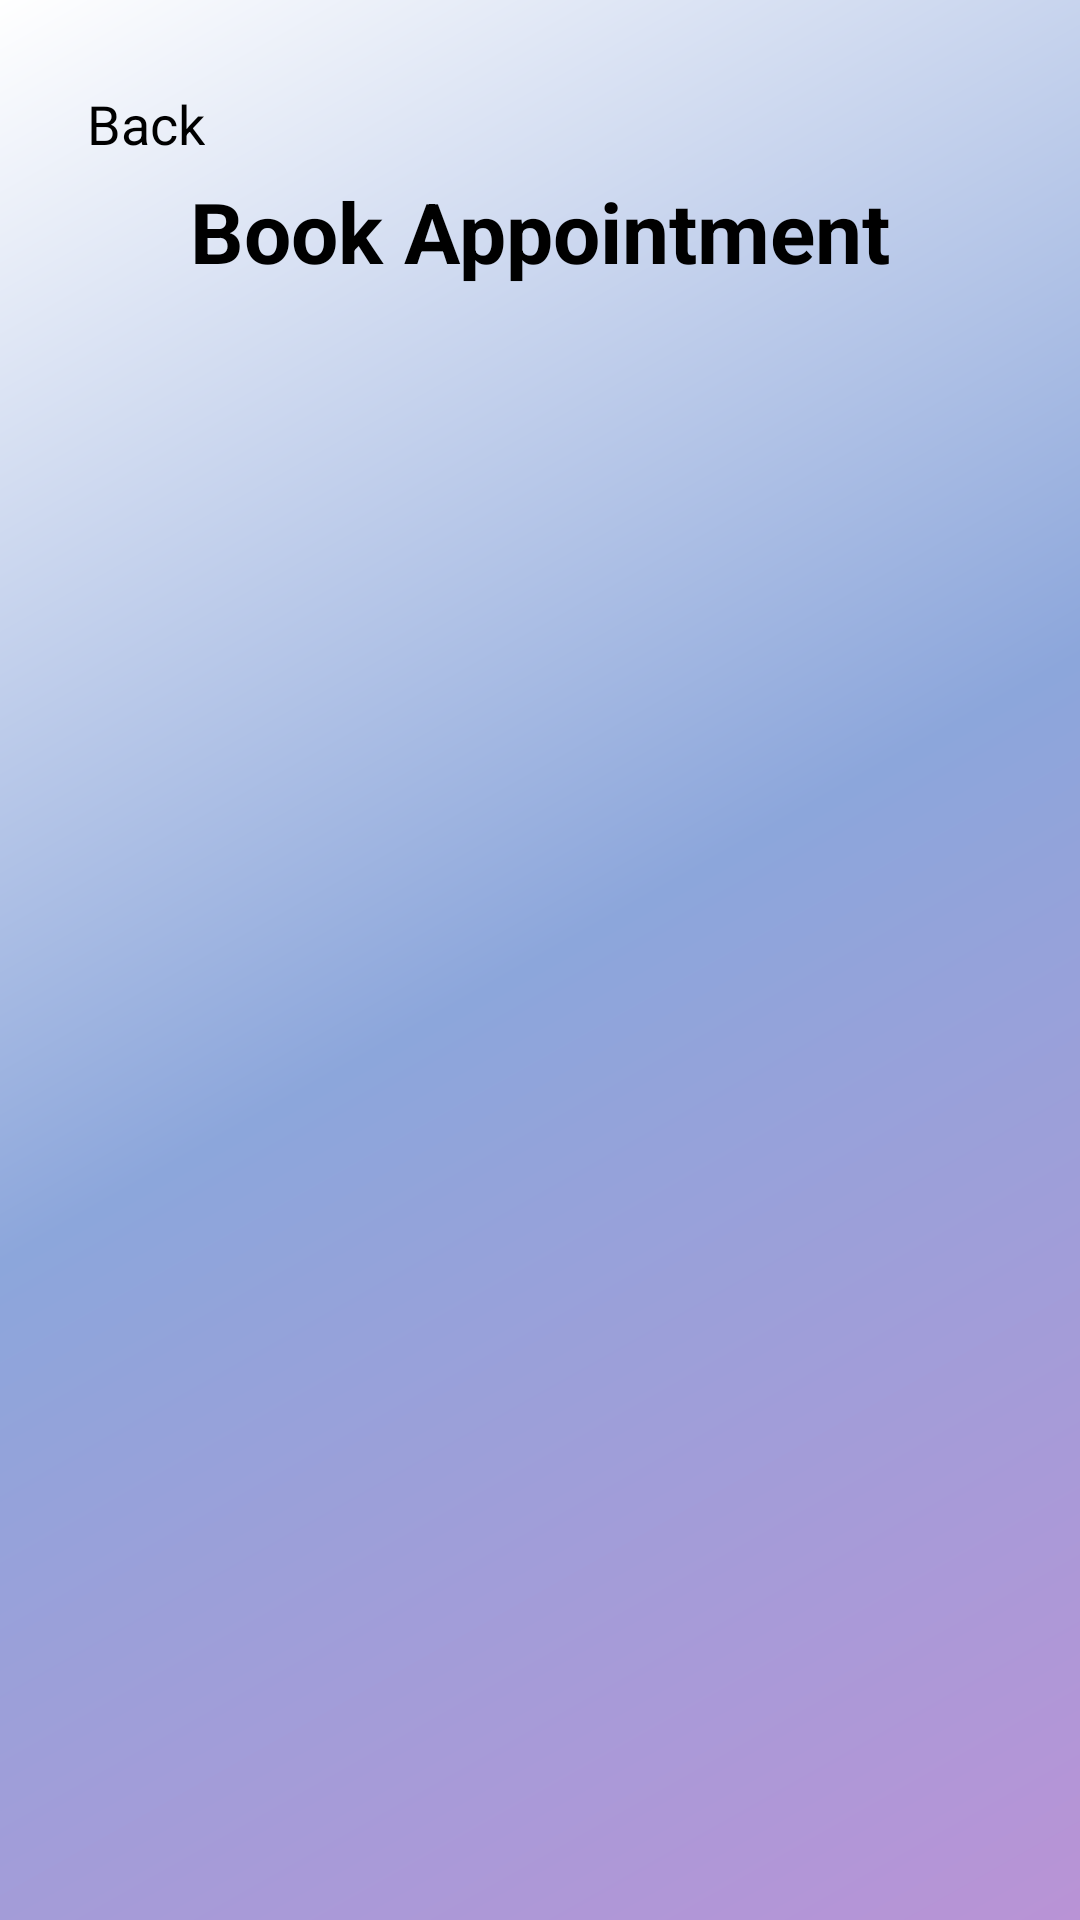

Produce the Android XML layout that renders to this screen, including the resource entries it uses.
<!-- AndroidManifest.xml: application theme Theme.HospitalManagementSystem -->
<!-- res/layout/activity_lab_booking.xml -->
<?xml version="1.0" encoding="utf-8"?>
<ScrollView xmlns:android="http://schemas.android.com/apk/res/android"
    android:layout_width="match_parent"
    android:layout_height="match_parent"
    android:background="@drawable/background_gradient"
    android:padding="24dp">

    <LinearLayout
        android:layout_width="match_parent"
        android:layout_height="wrap_content"
        android:orientation="vertical">
        <TextView
            android:id="@+id/backOptionBooking"
            android:layout_width="wrap_content"
            android:layout_height="wrap_content"
            android:layout_margin="5dp"
            android:text="@string/back"
            android:textColor="@color/black"
            android:textSize="18sp"
            android:textStyle="normal" />

        <TextView
            android:id="@+id/bookAppointmentLab"
            android:layout_width="wrap_content"
            android:layout_height="wrap_content"
            android:text="Book Appointment"
            android:textSize="28sp"
            android:textStyle="bold"
            android:textColor="@android:color/black"
            android:layout_gravity="center"
            android:paddingBottom="16dp"
            android:fontFamily="sans-serif"/>




    </LinearLayout>

</ScrollView>
<!-- resources referenced by this layout -->
<resources>
  <color name="black">#FF000000</color>
  <!-- drawable background_gradient (drawable) -->
  <?xml version="1.0" encoding="utf-8"?>
  <shape xmlns:android="http://schemas.android.com/apk/res/android"
      android:shape="rectangle">
  
      <gradient
          android:type="linear"
          android:startColor="@color/softPurple"
          android:centerColor="@color/lavender"
          android:endColor="@color/white"
          android:angle="135"
          android:dither="true" />
  
      <corners android:radius="0dp" />
  </shape>
  <string name="back">Back</string>
  <style name="Theme.HospitalManagementSystem" parent="Base.Theme.HospitalManagementSystem" />
  <color name="softPurple">#FFB993D6</color>
  <color name="lavender">#FF8CA6DB</color>
  <color name="white">#FFFFFFFF</color>
  <style name="Base.Theme.HospitalManagementSystem" parent="Theme.Material3.DayNight.NoActionBar">
          <item name="android:statusBarColor">@android:color/transparent</item>
          <item name="android:windowDrawsSystemBarBackgrounds">true</item>
          <item name="android:windowTranslucentStatus">true</item>
      </style>
</resources>
